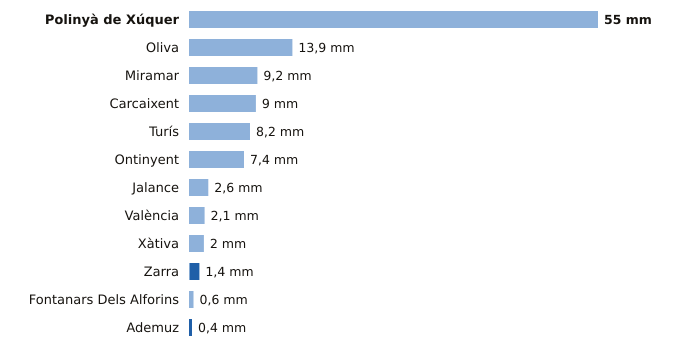

Data behind this chart, as committed beside it:
estacion, provincia, indicativo, mm_6_dias_anteriores, mm_hoy, mm_7_dias, horas_de_hoy
Polinyà de Xúquer, Valencia, 8325X, 55.0, 0.0, 55.0, 18
Oliva, Valencia, 8058X, 13.9, 0.0, 13.9, 18
Miramar, Valencia, 8058Y, 9.2, 0.0, 9.2, 18
Carcaixent, Valencia, 8300X, 9.0, 0.0, 9.0, 18
Turís, Valencia, 8337X, 8.2, 0.0, 8.2, 16
Ontinyent, Valencia, 8283X, 7.4, 0.0, 7.4, 16
Jalance, Valencia, 8193E, 2.6, 0.0, 2.6, 17
València, Valencia, 8416, 2.1, 0.0, 2.1, 18
Xàtiva, Valencia, 8293X, 2.0, 0.0, 2.0, 18
Zarra, Valencia, 8203O, 0.1, 1.3, 1.4, 18
Fontanars Dels Alforins, Valencia, 8005X, 0.6, 0.0, 0.6, 15
Ademuz, Valencia, 8381X, 0.0, 0.4, 0.4, 17
